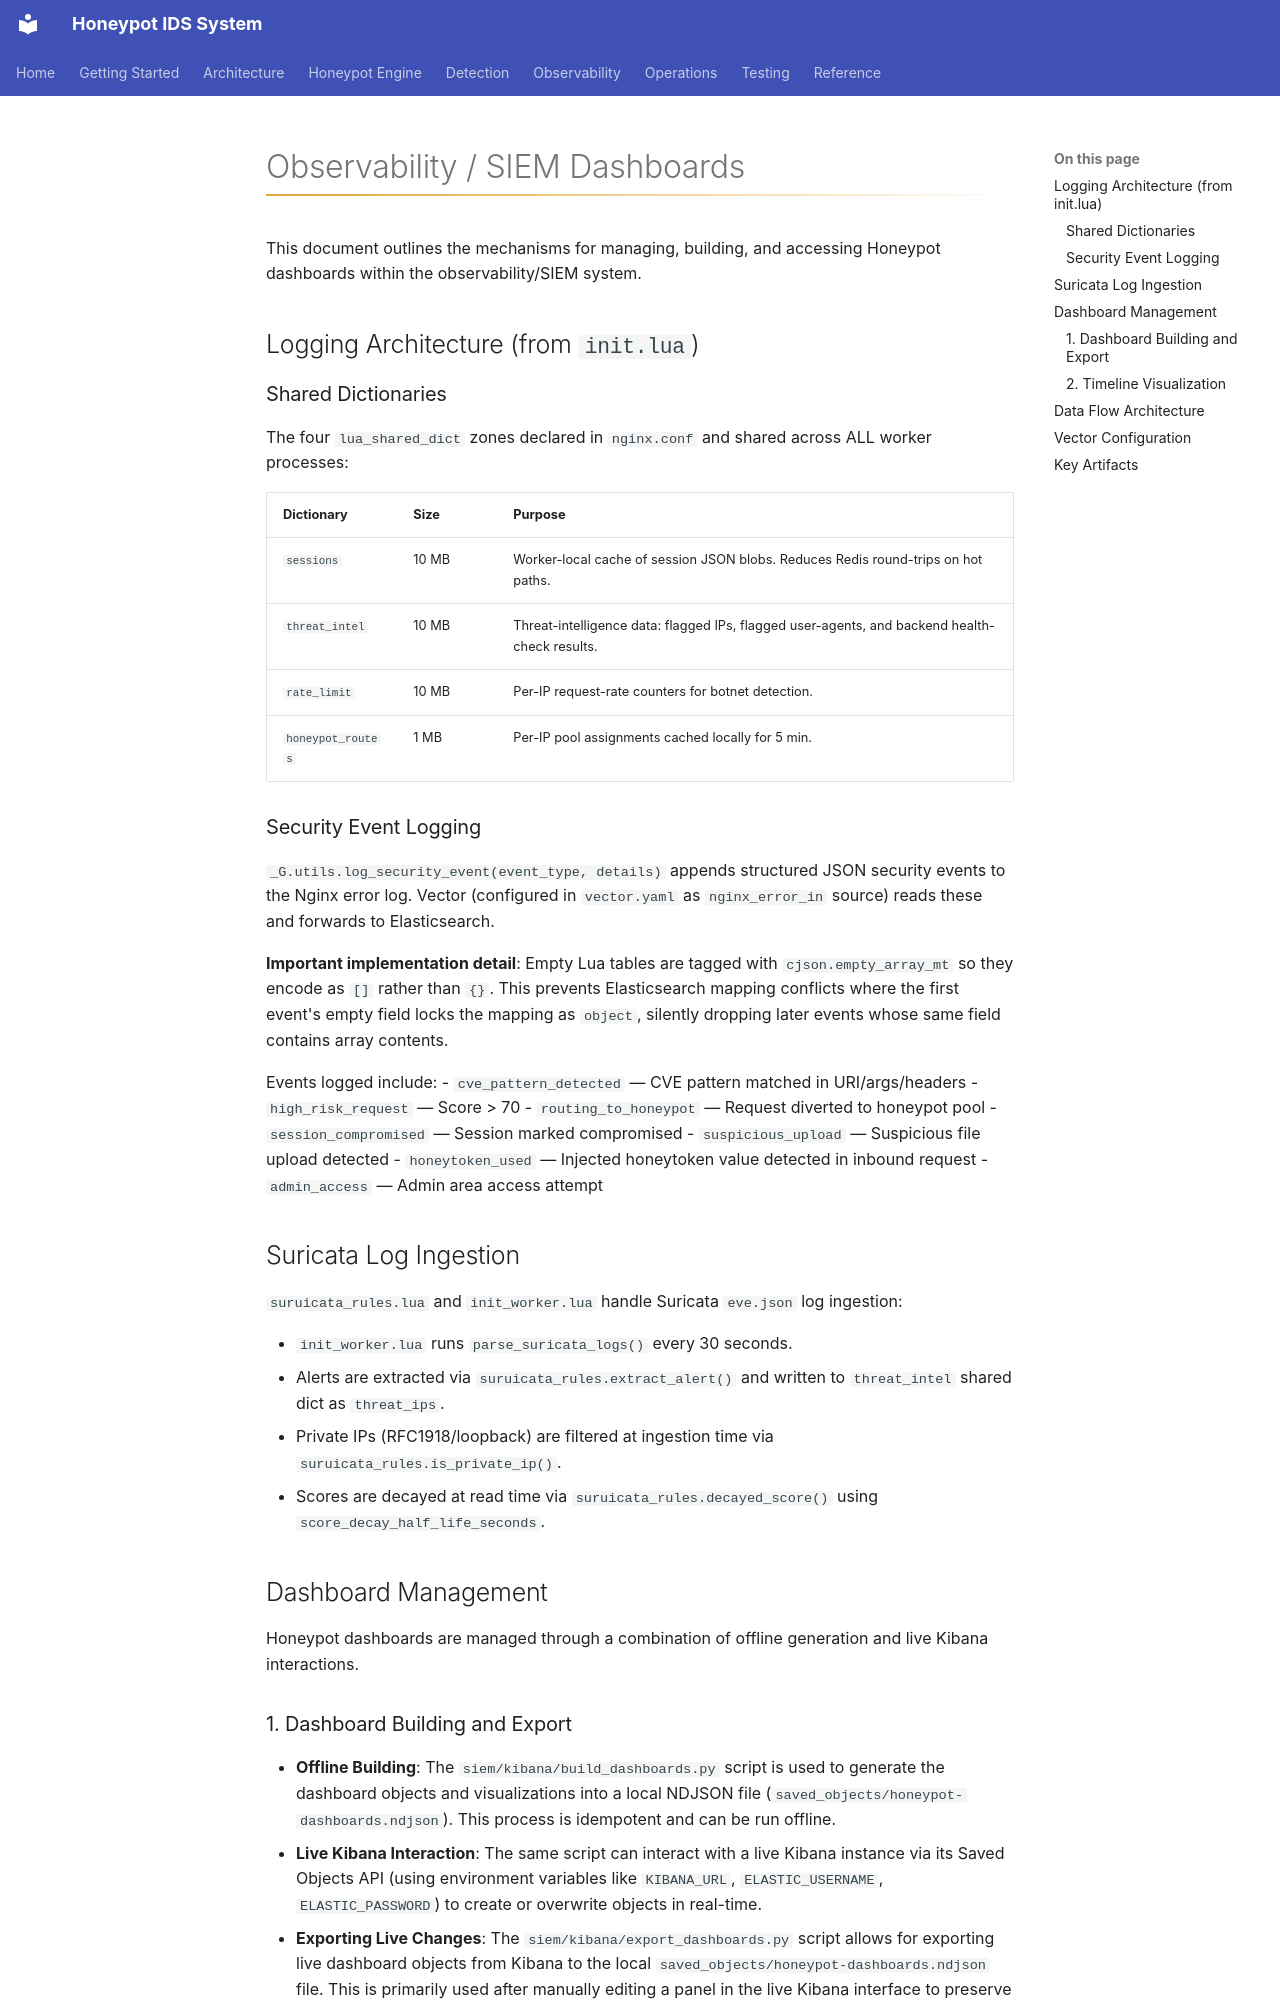

repository: iairu/presshaven · page: docs/observability/siem/index.html · generator: mkdocs

# Observability / SIEM Dashboards

This document outlines the mechanisms for managing, building, and accessing Honeypot dashboards within the observability/SIEM system.

## Logging Architecture (from `init.lua`)

### Shared Dictionaries

The four `lua_shared_dict` zones declared in `nginx.conf` and shared across ALL worker processes:

| Dictionary | Size | Purpose |
| :--- | :--- | :--- |
| `sessions` | 10 MB | Worker-local cache of session JSON blobs. Reduces Redis round-trips on hot paths. |
| `threat_intel` | 10 MB | Threat-intelligence data: flagged IPs, flagged user-agents, and backend health-check results. |
| `rate_limit` | 10 MB | Per-IP request-rate counters for botnet detection. |
| `honeypot_routes` | 1 MB | Per-IP pool assignments cached locally for 5 min. |

### Security Event Logging

`_G.utils.log_security_event(event_type, details)` appends structured JSON security events to the Nginx error log. Vector (configured in `vector.yaml` as `nginx_error_in` source) reads these and forwards to Elasticsearch.

**Important implementation detail**: Empty Lua tables are tagged with `cjson.empty_array_mt` so they encode as `[]` rather than `{}`. This prevents Elasticsearch mapping conflicts where the first event's empty field locks the mapping as `object`, silently dropping later events whose same field contains array contents.

Events logged include:
- `cve_pattern_detected` — CVE pattern matched in URI/args/headers
- `high_risk_request` — Score > 70
- `routing_to_honeypot` — Request diverted to honeypot pool
- `session_compromised` — Session marked compromised
- `suspicious_upload` — Suspicious file upload detected
- `honeytoken_used` — Injected honeytoken value detected in inbound request
- `admin_access` — Admin area access attempt

## Suricata Log Ingestion

`suruicata_rules.lua` and `init_worker.lua` handle Suricata `eve.json` log ingestion:

*   `init_worker.lua` runs `parse_suricata_logs()` every 30 seconds.
*   Alerts are extracted via `suruicata_rules.extract_alert()` and written to `threat_intel` shared dict as `threat_ips`.
*   Private IPs (RFC1918/loopback) are filtered at ingestion time via `suruicata_rules.is_private_ip()`.
*   Scores are decayed at read time via `suruicata_rules.decayed_score()` using `score_decay_half_life_seconds`.

## Dashboard Management

Honeypot dashboards are managed through a combination of offline generation and live Kibana interactions.

### 1. Dashboard Building and Export

*   **Offline Building**: The `siem/kibana/build_dashboards.py` script is used to generate the dashboard objects and visualizations into a local NDJSON file (`saved_objects/honeypot-dashboards.ndjson`). This process is idempotent and can be run offline.
*   **Live Kibana Interaction**: The same script can interact with a live Kibana instance via its Saved Objects API (using environment variables like `KIBANA_URL`, `ELASTIC_USERNAME`, `ELASTIC_PASSWORD`) to create or overwrite objects in real-time.
*   **Exporting Live Changes**: The `siem/kibana/export_dashboards.py` script allows for exporting live dashboard objects from Kibana to the local `saved_objects/honeypot-dashboards.ndjson` file. This is primarily used after manually editing a panel in the live Kibana interface to preserve those changes offline.
